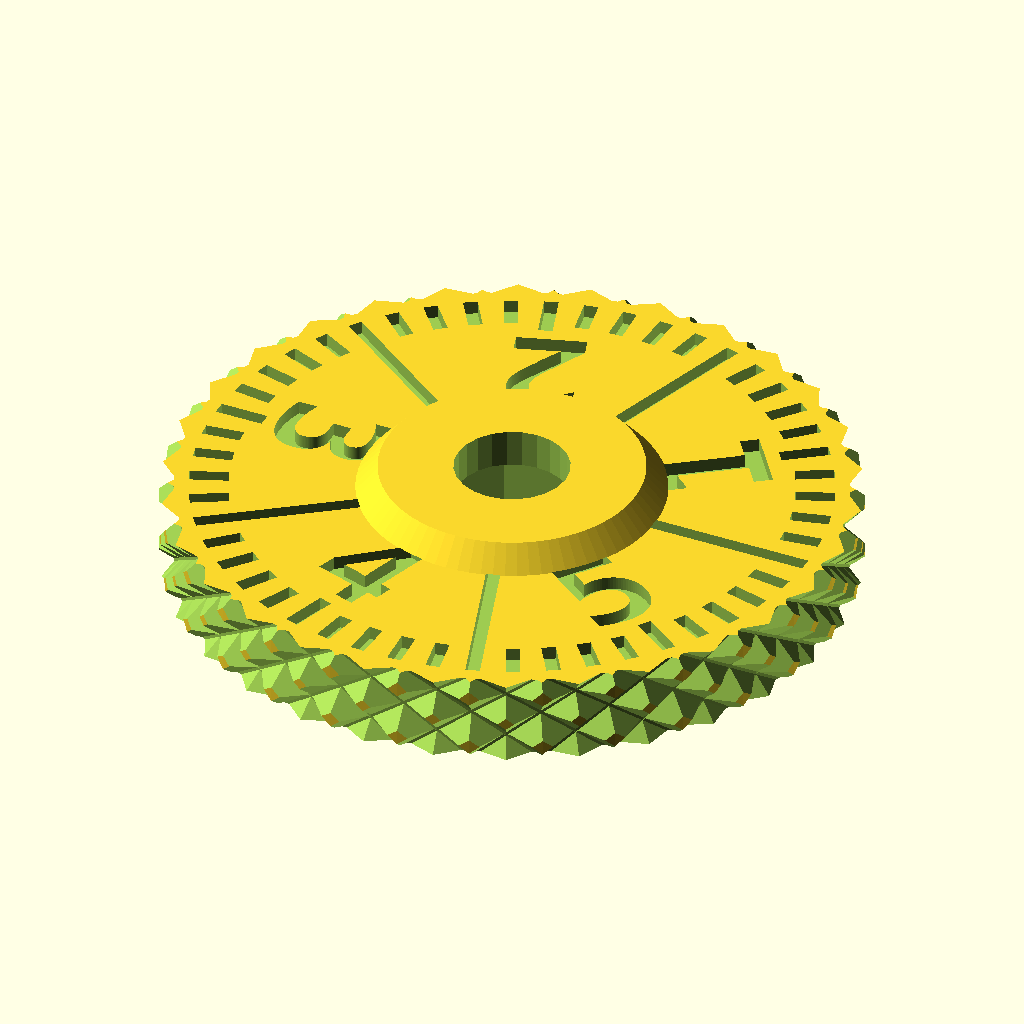
Cell 1: rendered with the file's own defaults.
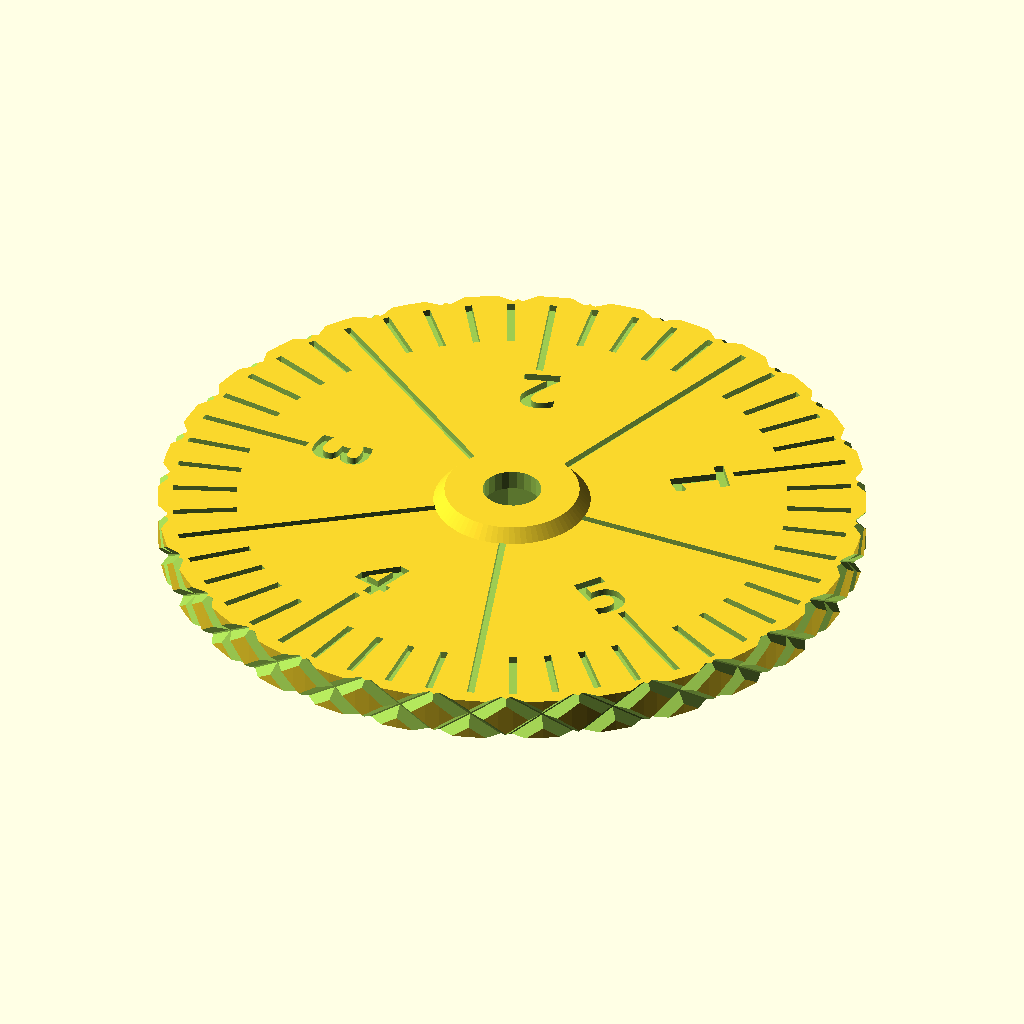
Cell 2: rw = 24 (everything else at default).
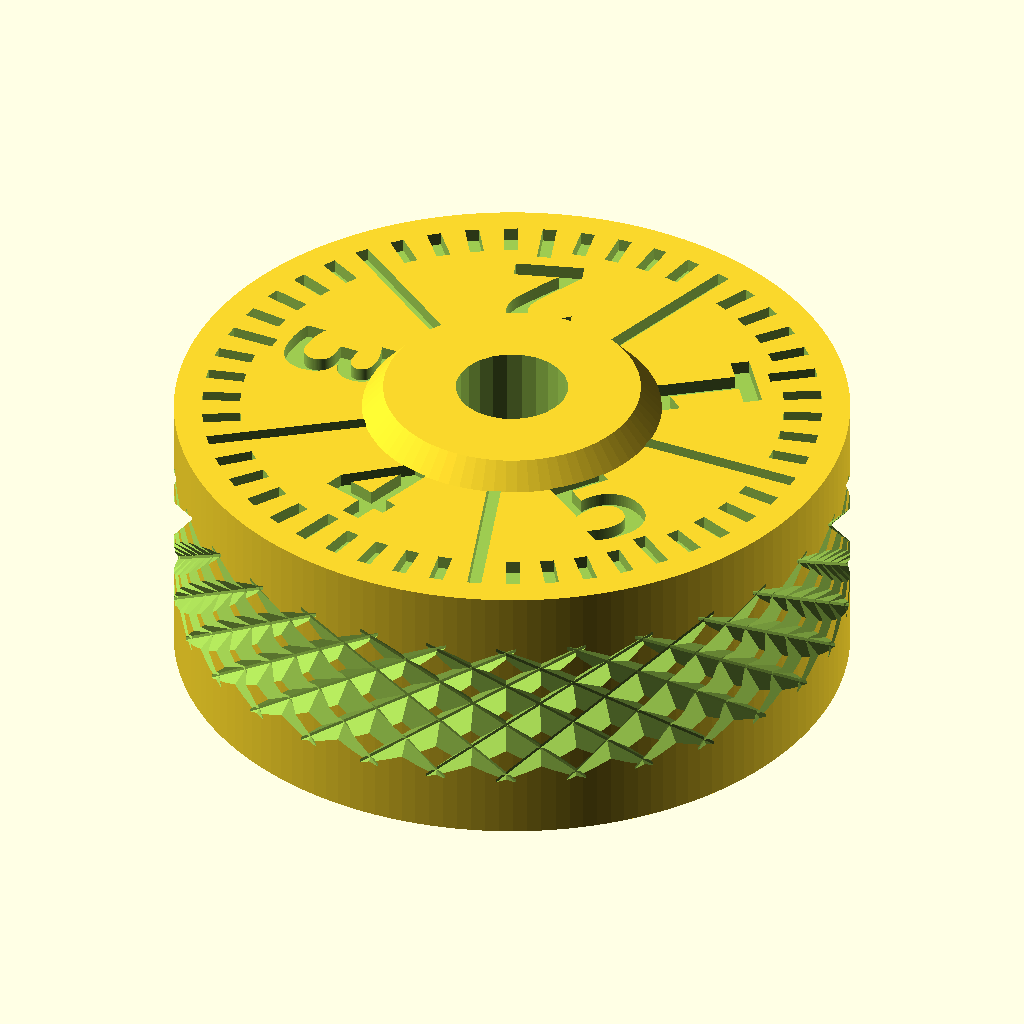
Cell 3 — hw set to 10, the other parameters unchanged.
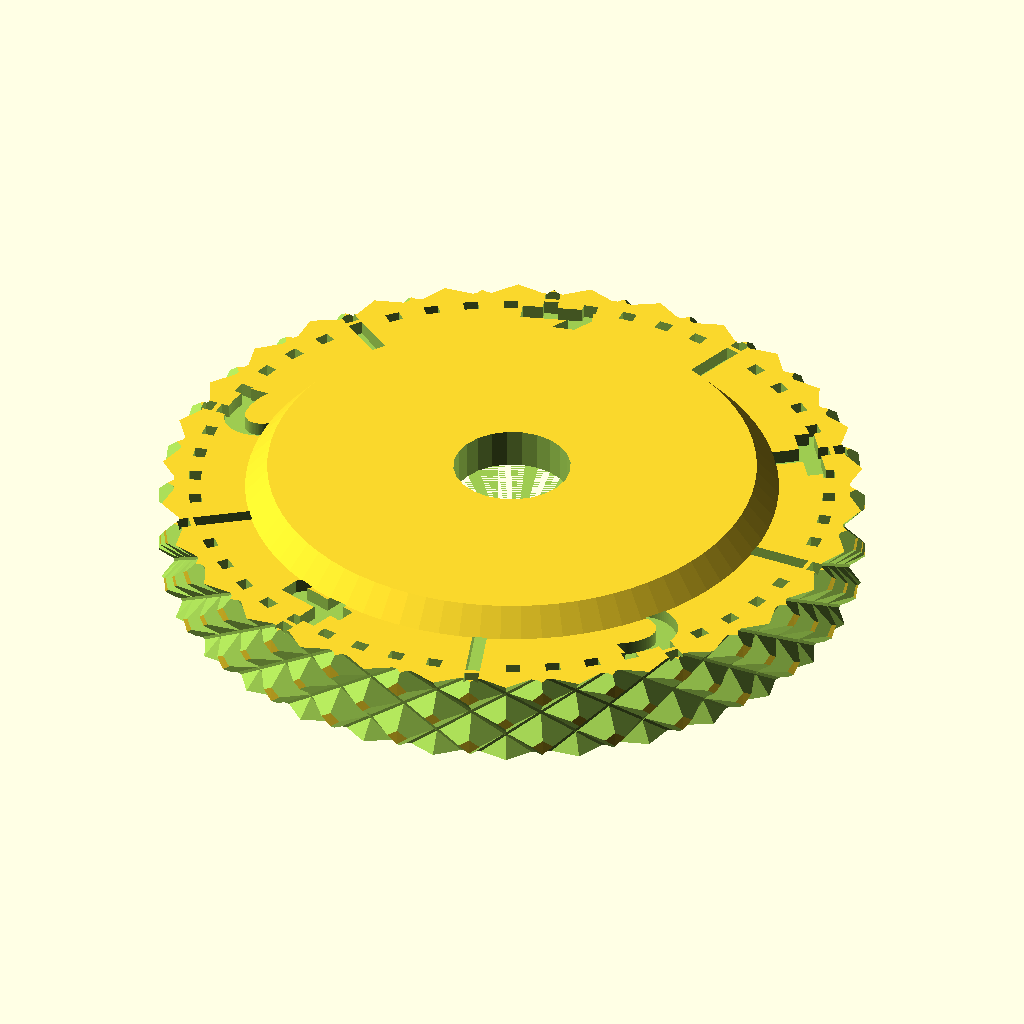
Cell 4 — nut_size set to 12, the other parameters unchanged.
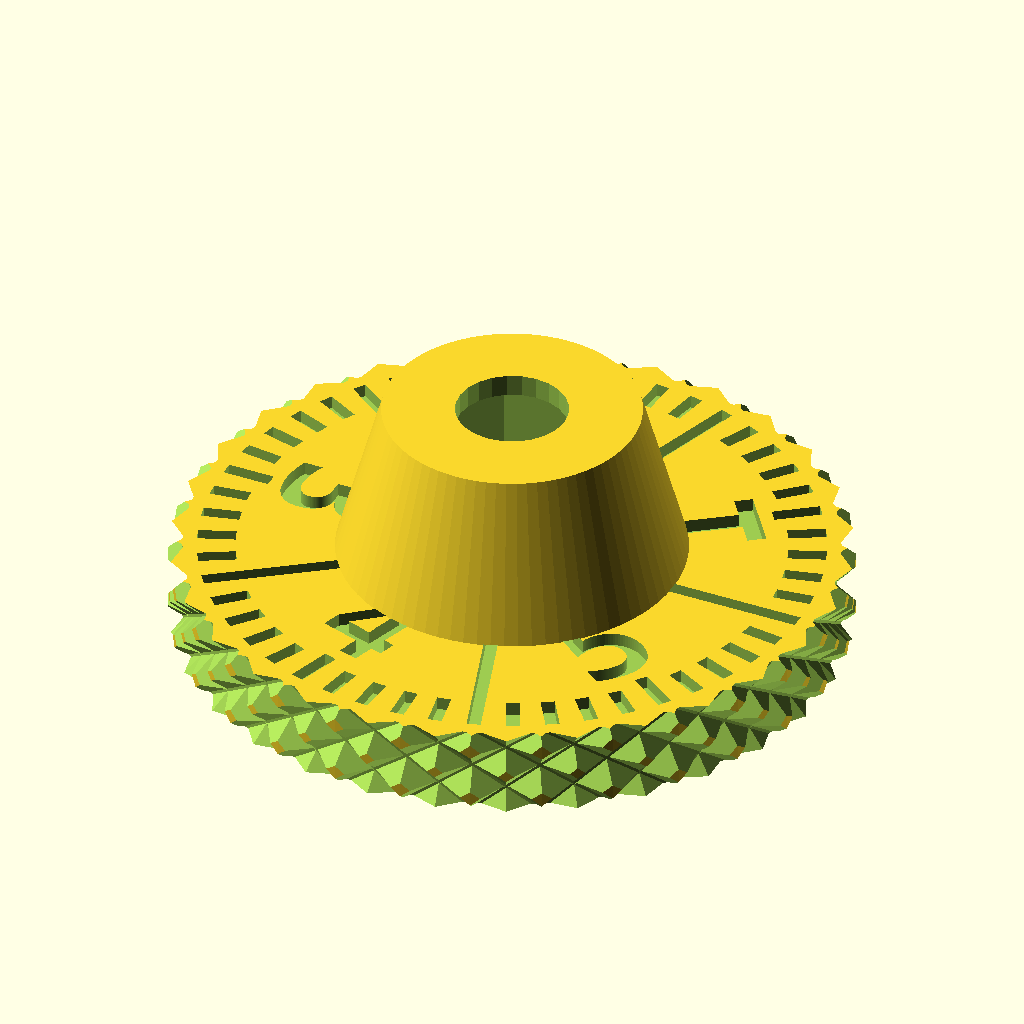
Cell 5: hm4 = 8 (everything else at default).
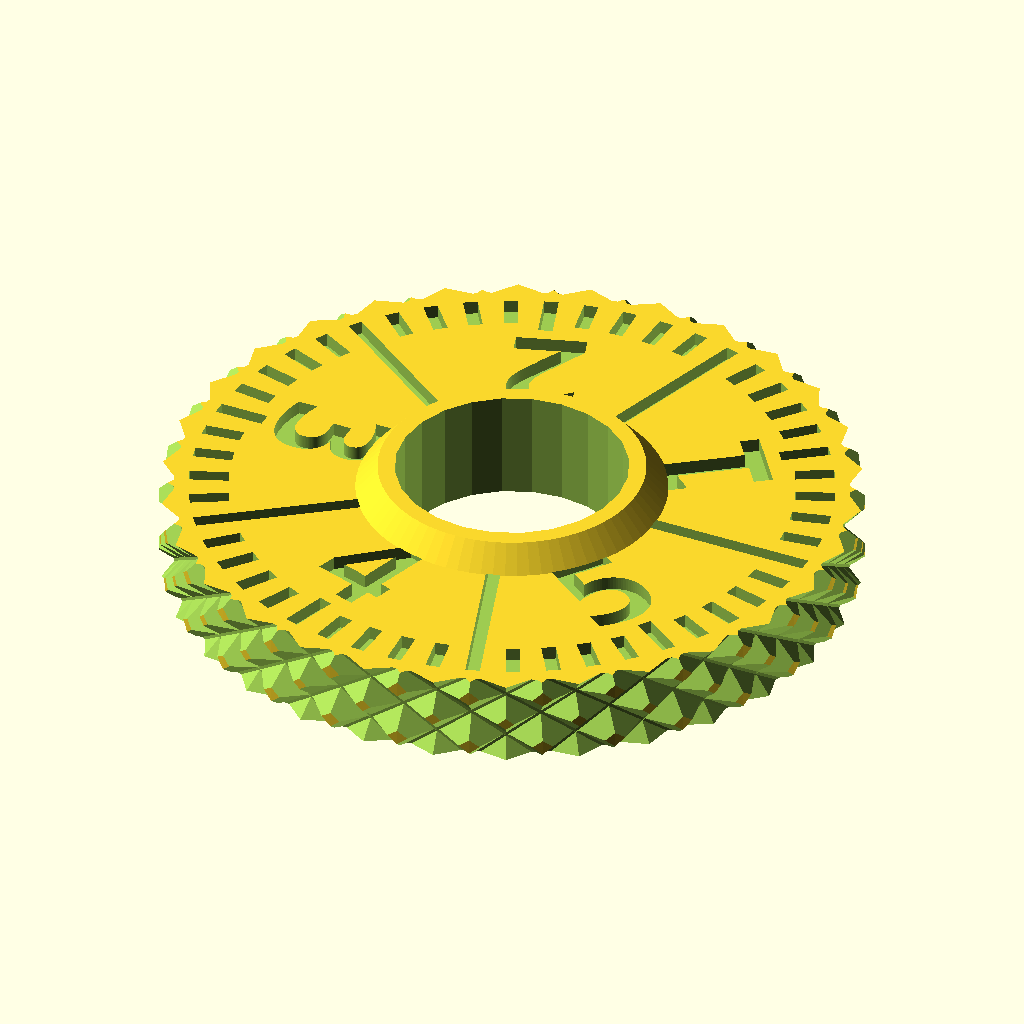
Cell 6: the same model with rm4free = 4.
The same orthographic view direction (rotation 55°, 0°, 25°; colour scheme Cornfield) for every cell, with the view re-fitted per cell, so scale and position can differ between cells.
Source of the model, inputs/thingiverse/files/thing-1751404/files/ThumbWheelM3.scad:
//src=http://www.thingiverse.com/thing:225188


$fn=80;

// radius of thumbwheel
rw=12; // [4:24]

// height (thickness) of thumbwheeel
hw=3; // [0.2:0.2:10]

//nut size
nut_size=5.5;  // [3:0.1:12]

// height of the nut
hm4=2.5; // [0.2:0.1:8]

// hole for the screw to go through without toughing
rm4free=2; // [1:0.1:4]

nut_depth_percentage=90;   // [10:10:120]

// nut trapp wall strength
nut_trapp_wall_strength=1.5;  // [0.5:0.1:5]

//scale in or out
scale_type=2; // [1:out, 2:in]

//height of scale
hs=0.5; // [0:0.1:3]

//width of scale
ws=0.5; // [0.2:0.2:3]

// number of major ticks
nm=5; // [2:12]

// *******************************************************

rm4_ac=nut_size/(2*cos(360/12))-0.1;

// height of nut trapp 90% of nut height
h1=hm4*nut_depth_percentage/100;

// outer radius of nut trapp
r1=rm4_ac+nut_trapp_wall_strength;

e=0.01+0;
e2=1.4+0;

grip=30+0;
grip_gap=1.8+0;
grip_depth=0.6+0;
grip_angle=55+0;


module Grip() {
    rotate([grip_angle,0,0]) cube([1,grip_gap,hw*2],center=true); 
    rotate([-grip_angle,0,0]) cube([1,grip_gap,hw*2],center=true); 
}
module Grip2() {
    for (angle=[-grip_angle,grip_angle]) {
    	hull() {
    		rotate([angle,0,0]) cube([grip_depth*2,0.1,hw*2],center=true); 
    		rotate([angle,0,0]) translate([1,0,0]) cube([1,grip_gap,hw*2],center=true); 
    		}
	}
}

module Scale() {
	for(i=[0:nm-1])
		rotate(360/nm*i)
			translate([r1,-ws/2,hw])cube([(rw-r1)-1,ws,hs]);
	for(i=[0:nm*2-1])
		rotate(360/nm/2*i)
			translate([r1+1+((rw-r1)-2)/2+1,-ws/2,hw])cube([((rw-r1)-2)/4,ws,hs]);
	for(i=[0:nm*10-1])
		rotate(360/nm/10*i)
			translate([r1+1+((rw-r1)-2)/4*3,-ws/2,hw])cube([((rw-r1)-2)/4,ws,hs]);
    
    	for(i=[0:nm-1])
		rotate(360/nm*(i+0.5)) {
           translate([r1+1+((rw-r1)-2)/2+0.5,-1.8,hw]) rotate([0,0,90]) linear_extrude(height = hs) text(text = str(i+1),font="DejaVu Sans Mono:style=Bold", size=3.8);
        }
	
    }
    
module ThumbWheelM3(){
	//color("lime")
	difference(){
		union(){
			cylinder(hw,rw,rw,$fn=nm*30);
			translate([0,0,hw-e-e2])cylinder(h1+e,r1+2,r1);
		}
		translate([0,0,-1])cylinder(hw+h1+2,rm4free,rm4free,$fn=24);
		translate([0,0,0])cylinder(hm4,rm4_ac,rm4_ac,$fn=6);
//		translate([0,0,hw-e2])cylinder(hm4,rm4_ac,rm4_ac,$fn=6);
        
 
        for (i=[0:grip]) {
            rotate([0,0,360/grip*i]) translate([rw+0.5-grip_depth,0,hw/2]) Grip2(); 
        }
	if(scale_type==2) {
       translate([0,0,-hs+0.02]) Scale();
    }
        }
        if(scale_type==1) {
            color("black"){
	Scale();
            }
        }
}

ThumbWheelM3();
Parameter table extracted from the source (name, type, default, range or options):
rw: number, default 12, range 4 to 24
hw: number, default 3, range 0.2 to 10, step 0.2
nut_size: number, default 5.5, range 3 to 12, step 0.1
hm4: number, default 2.5, range 0.2 to 8, step 0.1
rm4free: number, default 2, range 1 to 4, step 0.1
nut_depth_percentage: number, default 90, range 10 to 120, step 10
nut_trapp_wall_strength: number, default 1.5, range 0.5 to 5, step 0.1
scale_type: number, default 2, options 1, 2
hs: number, default 0.5, range 0 to 3, step 0.1
ws: number, default 0.5, range 0.2 to 3, step 0.2
nm: number, default 5, range 2 to 12
